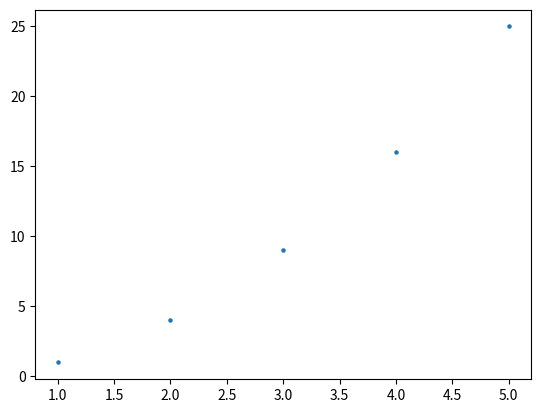

The script that saved this image:
import matplotlib.pyplot as plt

sq = [1,4,9,16,25]
q = [1,2,3,4,5]

fig,ab = plt.subplots()
ab.scatter(q,sq,s=5)
plt.show()